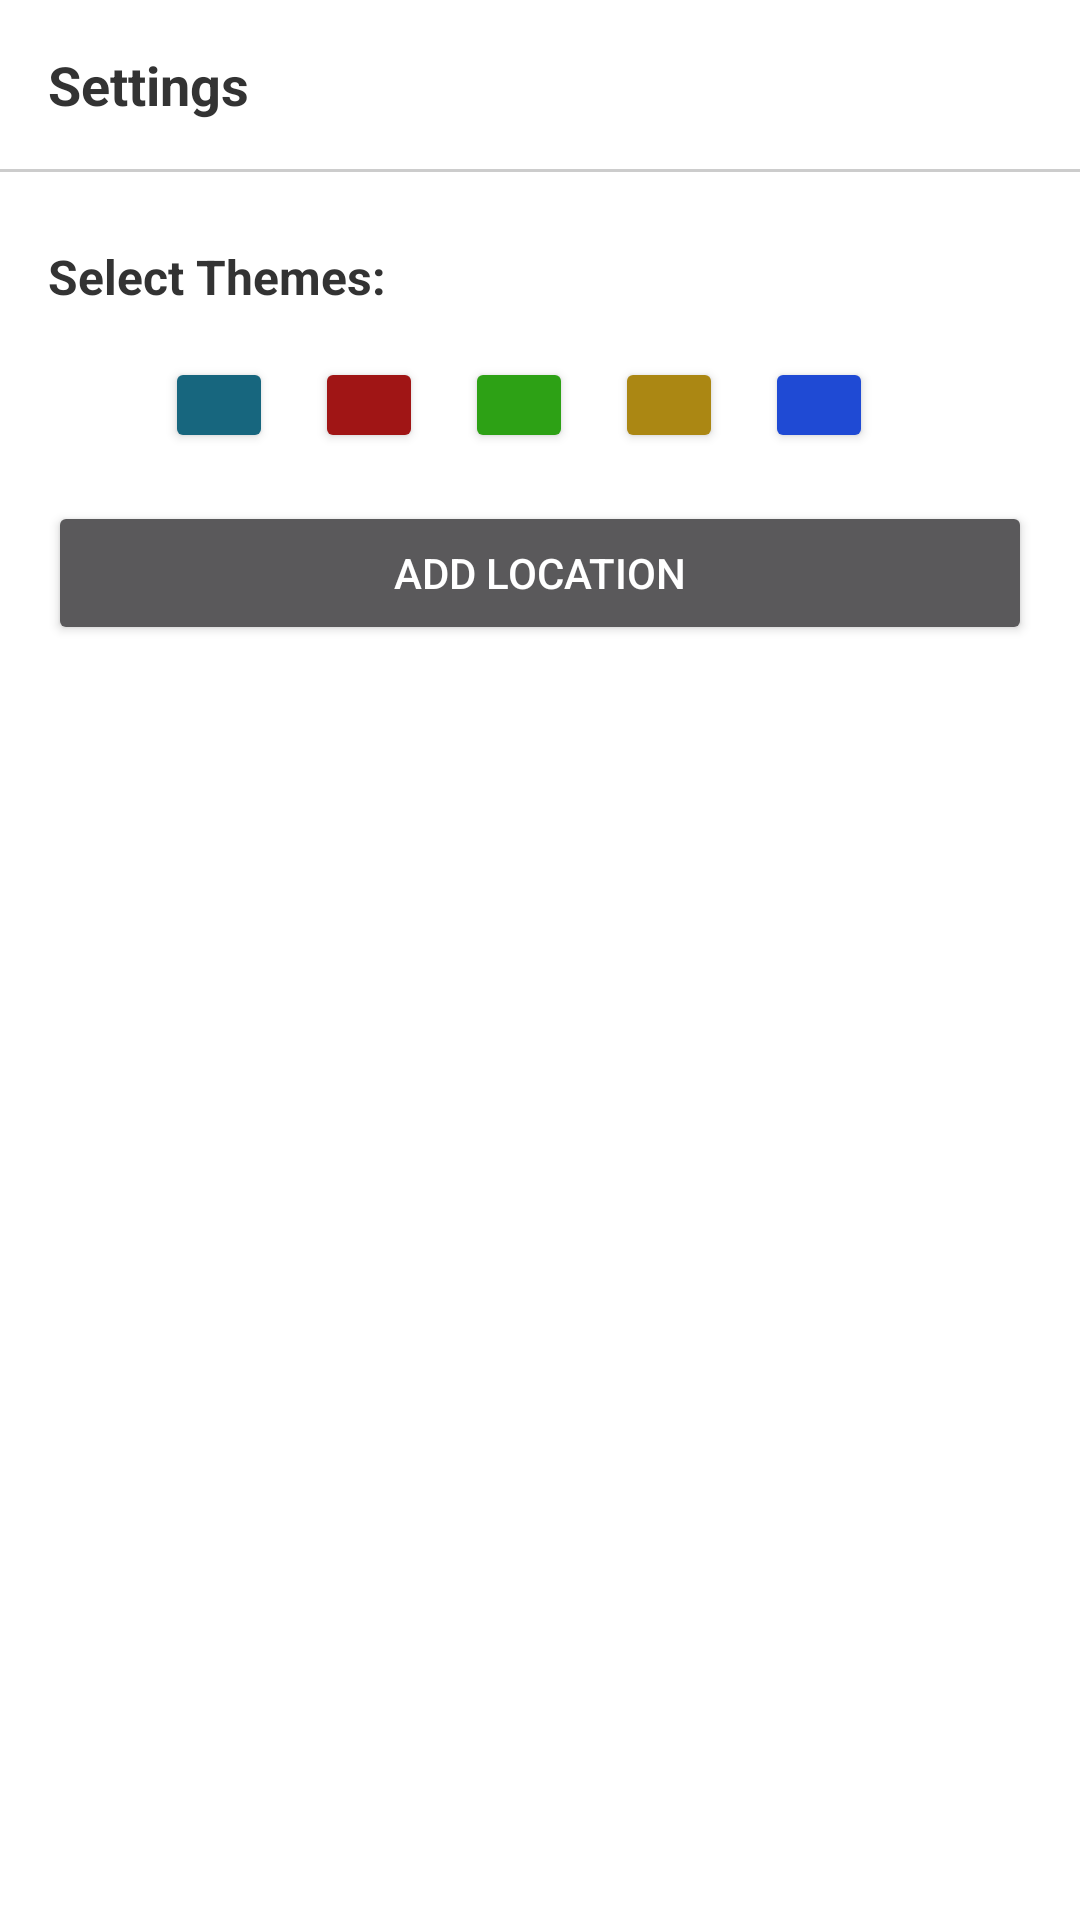

Layout XML and referenced resources for this Android screen:
<!-- AndroidManifest.xml: activity theme AppTheme.NoActionBar.Transparent -->
<!-- res/layout/activity_settings.xml -->
<?xml version="1.0" encoding="utf-8"?>
<androidx.drawerlayout.widget.DrawerLayout
    xmlns:android="http://schemas.android.com/apk/res/android"
    android:id="@+id/drawer_layout"
    android:layout_width="430dp"
    android:layout_height="match_parent"
    android:layout_gravity="end"
    android:fitsSystemWindows="true"
    android:background="@android:color/transparent">

    
    <LinearLayout
        android:layout_width="match_parent"
        android:layout_height="match_parent"
        android:orientation="vertical"
        android:background="#FFFFFF">

        <TextView
            android:id="@+id/theme_title"
            android:layout_width="match_parent"
            android:layout_height="wrap_content"
            android:text="Settings"
            android:textStyle="bold"
            android:textColor="#333"
            android:textSize="18sp"
            android:padding="16dp" />

        <View
            android:layout_width="match_parent"
            android:layout_height="1dp"
            android:background="#CCCCCC" />

       <LinearLayout
           android:layout_width="match_parent"
           android:layout_height="wrap_content"
           android:paddingHorizontal="16dp"
           android:orientation="vertical"
           android:layout_marginTop="24dp">
           <TextView
               android:layout_width="wrap_content"
               android:layout_height="wrap_content"
               android:textColor="#333"
               android:textSize="16sp"
               android:textStyle="bold"
               android:text="Select Themes:"/>
           <LinearLayout
               android:layout_width="match_parent"
               android:layout_height="wrap_content"
               android:layout_marginTop="16dp"
               android:gravity="center"
               android:orientation="horizontal">

               <Button
                   android:id="@+id/cyan_theme"
                   android:layout_width="36dp"
                   android:layout_height="32dp"
                   android:layout_marginRight="14dp"
                   android:backgroundTint="@color/cyan_primary"
                   android:focusable="true"
                   android:focusableInTouchMode="true"
                   android:contentDescription="Cyan Theme" />

               <Button
                   android:id="@+id/red_theme"
                   android:layout_width="36dp"
                   android:layout_height="32dp"
                   android:layout_marginRight="14dp"
                   android:backgroundTint="@color/red_primary"
                   android:focusable="true"
                   android:focusableInTouchMode="true"
                   android:contentDescription="Red Theme" />

               <Button
                   android:id="@+id/green_theme"
                   android:layout_width="36dp"
                   android:layout_height="32dp"
                   android:layout_marginRight="14dp"
                   android:backgroundTint="@color/green_primary"
                   android:focusable="true"
                   android:focusableInTouchMode="true"
                   android:contentDescription="Green Theme" />

               <Button
                   android:id="@+id/yellow_theme"
                   android:layout_width="36dp"
                   android:layout_height="32dp"
                   android:layout_marginRight="14dp"
                   android:backgroundTint="@color/yellow_primary"
                   android:focusable="true"
                   android:focusableInTouchMode="true"
                   android:contentDescription="Yellow Theme" />

               <Button
                   android:id="@+id/blue_theme"
                   android:layout_width="36dp"
                   android:layout_height="32dp"
                   android:layout_marginRight="14dp"
                   android:backgroundTint="@color/blue_primary"
                   android:focusable="true"
                   android:focusableInTouchMode="true"
                   android:contentDescription="Blue Theme" />

           </LinearLayout>

       </LinearLayout>

        <Button
            android:id="@+id/add_location_button"
            android:layout_width="match_parent"
            android:layout_height="wrap_content"
            android:text="Add Location"
            android:layout_margin="16dp" />
    </LinearLayout>
</androidx.drawerlayout.widget.DrawerLayout>
<!-- resources referenced by this layout -->
<resources>
  <color name="blue_primary">#1F4AD4</color>
  <color name="cyan_primary">#17667E</color>
  <color name="green_primary">#2DA115</color>
  <color name="red_primary">#A01515</color>
  <color name="yellow_primary">#AB8713</color>
  <style name="AppTheme.NoActionBar.Transparent" parent="Theme.AppCompat.NoActionBar">
          <item name="android:windowBackground">@android:color/transparent</item>
          <item name="android:windowIsTranslucent">true</item>
          <item name="android:windowNoTitle">true</item>
          <item name="android:colorBackgroundCacheHint">@null</item>
      </style>
</resources>
